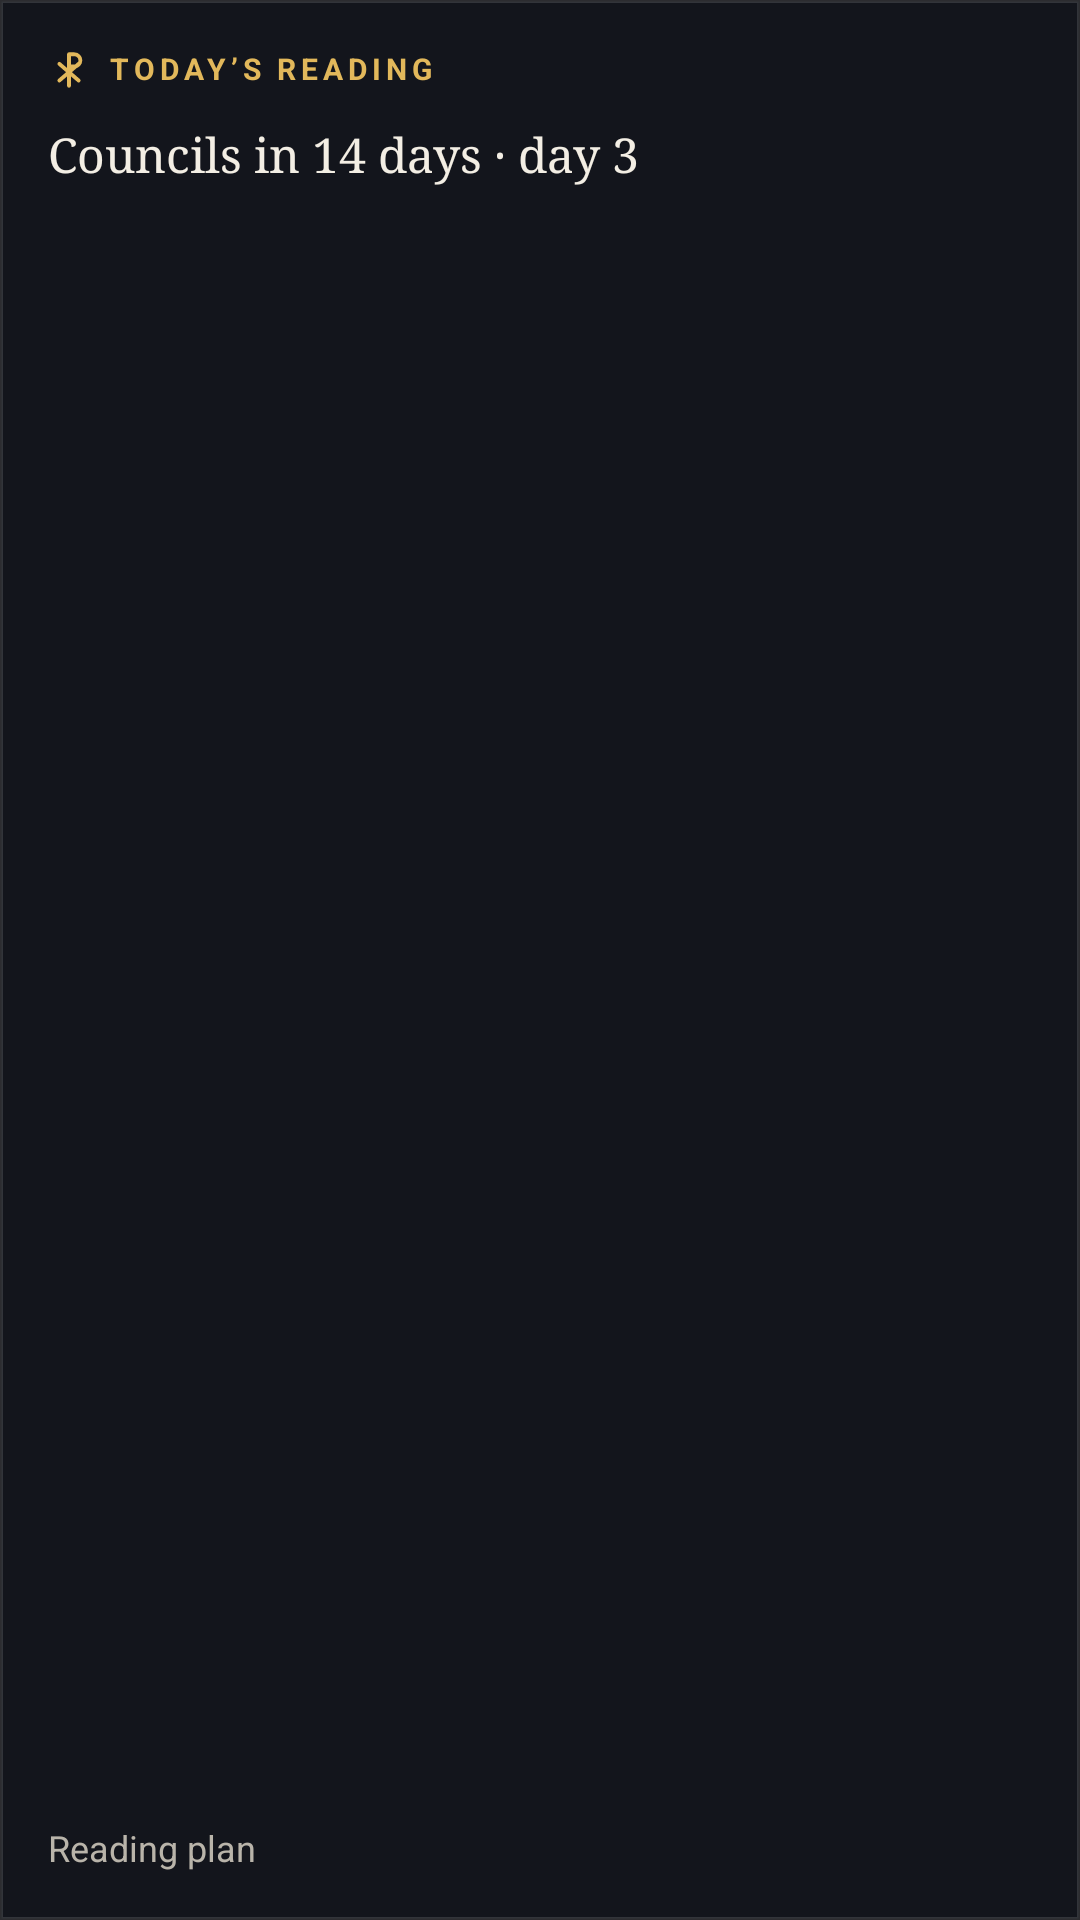

The Android layout XML behind this screen, and the referenced resources:
<!-- AndroidManifest.xml: application theme AppTheme -->
<!-- res/layout/wp_plan.xml -->
<?xml version="1.0" encoding="utf-8"?>
<FrameLayout xmlns:android="http://schemas.android.com/apk/res/android" android:id="@android:id/background" android:layout_width="match_parent" android:layout_height="match_parent"
    android:background="@drawable/wbg_n" android:clipToOutline="true">
    <LinearLayout android:layout_width="match_parent" android:layout_height="match_parent" android:orientation="vertical" android:padding="16dp">
        <LinearLayout android:layout_width="match_parent" android:layout_height="wrap_content" android:orientation="horizontal" android:gravity="center_vertical">
            <ImageView android:id="@+id/w_mark" android:layout_width="14dp" android:layout_height="14dp" android:src="@drawable/wic_mark_n" android:importantForAccessibility="no"/>
            <TextView android:id="@+id/w_label" android:layout_width="0dp" android:layout_height="wrap_content" android:layout_weight="1"
                android:layout_marginStart="6dp" android:text="TODAY’S READING" android:textColor="@color/wn_acc" android:textSize="10sp" android:letterSpacing="0.16" android:textStyle="bold" android:maxLines="1" android:ellipsize="end" android:includeFontPadding="false"/>
            <TextView android:id="@+id/w_meta" android:layout_width="wrap_content" android:layout_height="wrap_content" android:layout_marginStart="8dp"
                android:text="" android:textSize="11sp" android:maxLines="1" android:textColor="@color/wn_sub"/>
        </LinearLayout>
        <TextView android:id="@+id/w_text" android:layout_width="match_parent" android:layout_height="0dp" android:layout_weight="1"
            android:layout_marginTop="10dp" android:text="Councils in 14 days · day 3" android:textSize="16sp" android:maxLines="4" android:textColor="@color/wn_text" android:fontFamily="serif" android:lineSpacingMultiplier="1.15" android:ellipsize="end"/>
        <TextView android:id="@+id/w_orig" android:layout_width="match_parent" android:layout_height="wrap_content" android:layout_marginTop="8dp"
            android:text="" android:textColor="@color/wn_acc2" android:textSize="15sp" android:fontFamily="serif" android:lineSpacingMultiplier="1.2"
            android:maxLines="3" android:ellipsize="end" android:textDirection="anyRtl" android:visibility="gone"/>
        <LinearLayout android:layout_width="match_parent" android:layout_height="wrap_content" android:layout_marginTop="8dp"
            android:orientation="horizontal" android:gravity="center_vertical">
            <TextView android:id="@+id/w_by" android:layout_width="0dp" android:layout_height="wrap_content" android:layout_weight="1"
                android:text="Reading plan" android:textSize="12sp" android:maxLines="2" android:ellipsize="end" android:textColor="@color/wn_sub"/>
            <ImageView android:id="@+id/w_fathers" android:layout_width="34dp" android:layout_height="34dp" android:layout_marginStart="8dp" android:padding="8dp"
                android:background="@drawable/wbtn_n" android:src="@drawable/wic_fathers_n" android:contentDescription="@string/c_fathers_btn" android:visibility="gone"/>
            <ImageView android:id="@+id/w_share" android:layout_width="34dp" android:layout_height="34dp" android:layout_marginStart="8dp" android:padding="8dp"
                android:background="@drawable/wbtn_n" android:src="@drawable/wic_share_n" android:contentDescription="@string/share" android:visibility="gone"/>
            <ImageView android:id="@+id/w_next" android:layout_width="34dp" android:layout_height="34dp" android:layout_marginStart="8dp" android:padding="8dp"
                android:background="@drawable/wbtn_n" android:src="@drawable/wic_next_n" android:contentDescription="@string/next" android:visibility="gone"/>
        </LinearLayout>
    </LinearLayout>
</FrameLayout>
<!-- resources referenced by this layout -->
<resources>
  <color name="wn_acc">#E2B85B</color>
  <color name="wn_acc2">#D9C9A3</color>
  <color name="wn_sub">#B9B4AA</color>
  <color name="wn_text">#F3EEE4</color>
  <!-- drawable wbg_n (drawable) -->
  <?xml version="1.0" encoding="utf-8"?>
  <shape xmlns:android="http://schemas.android.com/apk/res/android" android:shape="rectangle">
      <solid android:color="@color/wn_bg"/>
      <corners android:radius="@dimen/w_radius"/>
      <stroke android:width="1dp" android:color="@color/wn_line"/>
  </shape>
  <!-- drawable wbtn_n (drawable) -->
  <?xml version="1.0" encoding="utf-8"?>
  <shape xmlns:android="http://schemas.android.com/apk/res/android" android:shape="oval">
      <solid android:color="@color/wn_line"/>
  </shape>
  <!-- drawable wic_fathers_n (drawable) -->
  <?xml version="1.0" encoding="utf-8"?>
  <vector xmlns:android="http://schemas.android.com/apk/res/android" android:width="24dp" android:height="24dp" android:viewportWidth="24" android:viewportHeight="24">
      <path android:fillColor="@color/wn_text" android:pathData="M6,17h3l2,-4V7H5v6h3zM14,17h3l2,-4V7h-6v6h3z"/>
  </vector>
  <!-- drawable wic_mark_n (drawable) -->
  <?xml version="1.0" encoding="utf-8"?>
  <vector xmlns:android="http://schemas.android.com/apk/res/android" android:width="24dp" android:height="24dp" android:viewportWidth="24" android:viewportHeight="24">
      <path android:strokeColor="@color/wn_acc" android:strokeWidth="2.2" android:strokeLineCap="round" android:strokeLineJoin="round"
          android:fillColor="#00000000" android:pathData="M12,3 L12,21 M12,3 L15,3 A3.5,3.5 0 0 1 15,10 L12,10 M6.5,8.5 L17.5,18 M17.5,8.5 L6.5,18"/>
  </vector>
  <!-- drawable wic_next_n (drawable) -->
  <?xml version="1.0" encoding="utf-8"?>
  <vector xmlns:android="http://schemas.android.com/apk/res/android" android:width="24dp" android:height="24dp" android:viewportWidth="24" android:viewportHeight="24">
      <path android:fillColor="@color/wn_text" android:pathData="M12,4l-1.41,1.41L16.17,11H4v2h12.17l-5.58,5.59L12,20l8,-8z"/>
  </vector>
  <!-- drawable wic_share_n (drawable) -->
  <?xml version="1.0" encoding="utf-8"?>
  <vector xmlns:android="http://schemas.android.com/apk/res/android" android:width="24dp" android:height="24dp" android:viewportWidth="24" android:viewportHeight="24">
      <path android:fillColor="@color/wn_text" android:pathData="M18,16.08c-0.76,0 -1.44,0.3 -1.96,0.77L8.91,12.7c0.05,-0.23 0.09,-0.46 0.09,-0.7s-0.04,-0.47 -0.09,-0.7l7.05,-4.11c0.54,0.5 1.25,0.81 2.04,0.81 1.66,0 3,-1.34 3,-3s-1.34,-3 -3,-3 -3,1.34 -3,3c0,0.24 0.04,0.47 0.09,0.7L8.04,9.81C7.5,9.31 6.79,9 6,9c-1.66,0 -3,1.34 -3,3s1.34,3 3,3c0.79,0 1.5,-0.31 2.04,-0.81l7.12,4.16c-0.05,0.21 -0.08,0.43 -0.08,0.65 0,1.61 1.31,2.92 2.92,2.92s2.92,-1.31 2.92,-2.92 -1.31,-2.92 -2.92,-2.92z"/>
  </vector>
  <string name="c_fathers_btn">What the Fathers said</string>
  <string name="next">Next</string>
  <string name="share">Share</string>
  <style name="AppTheme" parent="android:Theme.Material.NoActionBar">
      <item name="android:windowBackground">@color/bg</item>
      <item name="android:statusBarColor">@color/bar</item>
      <item name="android:navigationBarColor">@color/bar</item>
    </style>
  <color name="wn_bg">#F214161D</color>
  <color name="wn_line">#22FFFFFF</color>
  <color name="bg">#0b0c10</color>
  <color name="bar">#0b0c10</color>
</resources>
